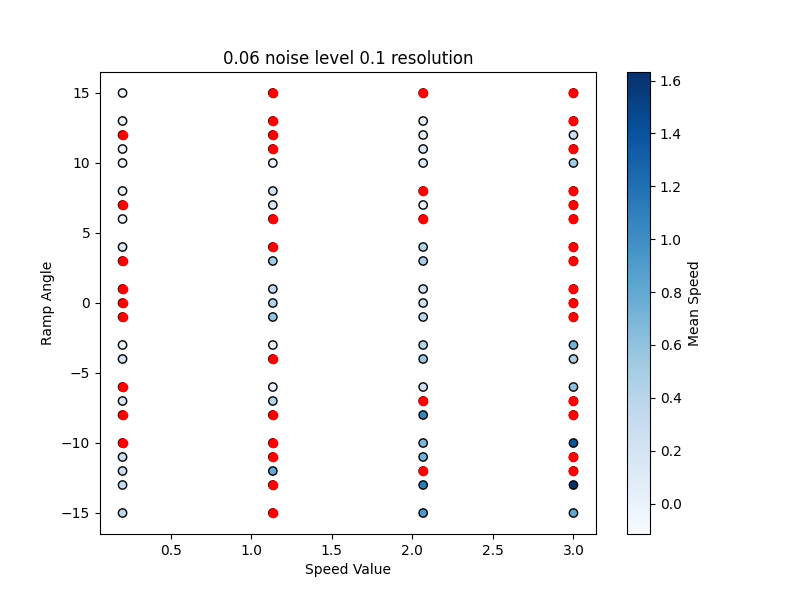

Source data for this figure (header and first rows):
Speed Value, Angle, Ground Noise, Mean Speed, Success, Reward, Ground Resolution
0.2, -15, 0.06, 0.3637, True, 1050, 0.1
1.133, -15, 0.06, -0.06369, False, -41.61, 0.1
2.067, -15, 0.06, 0.9147, True, 1023, 0.1
3.0, -15, 0.06, 0.8207, True, 1080, 0.1
0.2, -13, 0.06, 0.311, True, 1056, 0.1
1.133, -13, 0.06, 0.004284, False, -19.35, 0.1
2.067, -13, 0.06, 1.114, True, 1188, 0.1
3.0, -13, 0.06, 1.632, True, 1002, 0.1
0.2, -12, 0.06, 0.3004, True, 1082, 0.1
1.133, -12, 0.06, 0.7937, True, 1025, 0.1
2.067, -12, 0.06, -0.06087, False, -38.18, 0.1
3.0, -12, 0.06, 0.3458, False, 219.7, 0.1
0.2, -11, 0.06, 0.2544, True, 1211, 0.1
1.133, -11, 0.06, 0.003044, False, -20.49, 0.1
2.067, -11, 0.06, 0.7369, True, 1012, 0.1
3.0, -11, 0.06, 0.008478, False, -13.76, 0.1
0.2, -10, 0.06, 0.00848, False, -13.19, 0.1
1.133, -10, 0.06, 1.057, False, 1042, 0.1
2.067, -10, 0.06, 0.6903, True, 1137, 0.1
3.0, -10, 0.06, 1.383, True, 1003, 0.1
0.2, -8, 0.06, 0.001589, False, -20.17, 0.1
1.133, -8, 0.06, 0.9388, False, 1024, 0.1
2.067, -8, 0.06, 1.053, True, 986.1, 0.1
3.0, -8, 0.06, 0.004746, False, -20.4, 0.1
0.2, -7, 0.06, 0.1737, True, 1153, 0.1
1.133, -7, 0.06, 0.4137, True, 1233, 0.1
2.067, -7, 0.06, -0.07535, False, -10.22, 0.1
3.0, -7, 0.06, -0.06785, False, -37.66, 0.1
0.2, -6, 0.06, 0.002963, False, -15.47, 0.1
1.133, -6, 0.06, 0.0, True, 799.5, 0.1
2.067, -6, 0.06, 0.2528, True, 1202, 0.1
3.0, -6, 0.06, 0.6059, True, 770.2, 0.1
0.2, -4, 0.06, 0.2191, True, 1247, 0.1
1.133, -4, 0.06, 0.002414, False, -19.39, 0.1
2.067, -4, 0.06, 0.5529, True, 1111, 0.1
3.0, -4, 0.06, 0.4622, True, 905.1, 0.1
0.2, -3, 0.06, 0.0, True, 1279, 0.1
1.133, -3, 0.06, 0.0, True, -96.6, 0.1
2.067, -3, 0.06, 0.4304, True, 1146, 0.1
3.0, -3, 0.06, 0.7207, True, 652.3, 0.1
0.2, -1, 0.06, 0.0851, False, 39.35, 0.1
1.133, -1, 0.06, 0.5927, True, 1122, 0.1
2.067, -1, 0.06, 0.394, True, 1079, 0.1
3.0, -1, 0.06, 0.1634, False, 23.4, 0.1
0.2, 0, 0.06, -0.08829, False, -21.25, 0.1
1.133, 0, 0.06, 0.421, True, 1075, 0.1
2.067, 0, 0.06, 0.2538, True, 1150, 0.1
3.0, 0, 0.06, 0.004563, False, -19.07, 0.1
0.2, 1, 0.06, -0.08141, False, 99.66, 0.1
1.133, 1, 0.06, 0.338, True, 1182, 0.1
2.067, 1, 0.06, 0.2632, True, 1074, 0.1
3.0, 1, 0.06, 0.5225, False, 337.6, 0.1
0.2, 3, 0.06, -0.08195, False, -47.07, 0.1
1.133, 3, 0.06, 0.5025, True, 1028, 0.1
2.067, 3, 0.06, 0.4877, True, 1043, 0.1
3.0, 3, 0.06, 0.1027, False, 21.9, 0.1
0.2, 4, 0.06, 0.1418, True, 1254, 0.1
1.133, 4, 0.06, 0.001696, False, -21.15, 0.1
2.067, 4, 0.06, 0.4257, True, 873.2, 0.1
3.0, 4, 0.06, 0.00172, False, -20.95, 0.1
... 32 more rows
